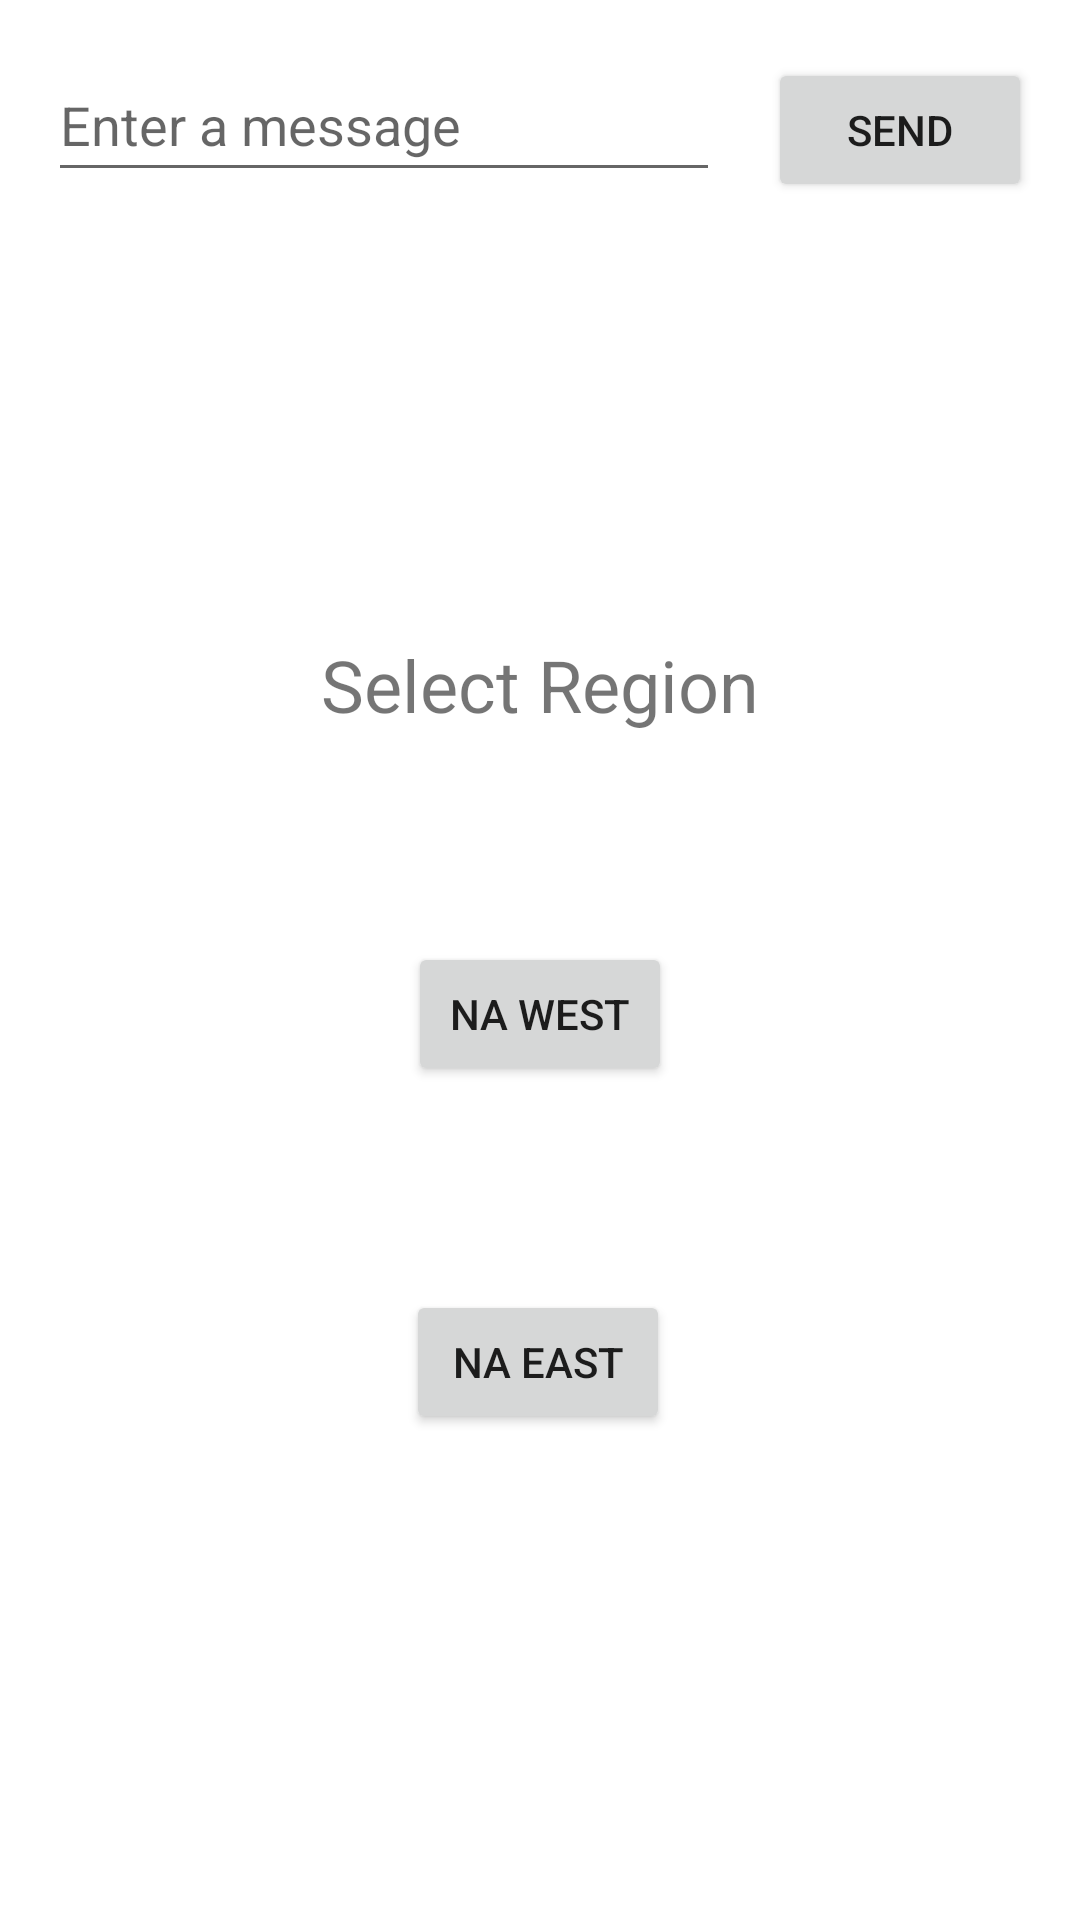

The Android layout XML behind this screen, and the referenced resources:
<!-- AndroidManifest.xml: application theme Theme.LostArkQueueApp0 -->
<!-- res/layout/activity_main.xml -->
<?xml version="1.0" encoding="utf-8"?>
<androidx.constraintlayout.widget.ConstraintLayout xmlns:android="http://schemas.android.com/apk/res/android"
    xmlns:app="http://schemas.android.com/apk/res-auto"
    xmlns:tools="http://schemas.android.com/tools"
    android:layout_width="match_parent"
    android:layout_height="match_parent"
    tools:context=".MainActivity">

    <EditText
        android:id="@+id/editTextTextPersonName"
        android:layout_width="0dp"
        android:layout_height="48dp"
        android:layout_marginStart="16dp"
        android:layout_marginTop="16dp"
        android:ems="10"
        android:hint="@string/edit_message"
        android:inputType="textPersonName"
        app:layout_constraintEnd_toStartOf="@+id/button"
        app:layout_constraintHorizontal_bias="0.5"
        app:layout_constraintStart_toStartOf="parent"
        app:layout_constraintTop_toTopOf="parent" />

    <Button
        android:id="@+id/button"
        android:layout_width="wrap_content"
        android:layout_height="wrap_content"
        android:layout_marginStart="16dp"
        android:layout_marginEnd="16dp"
        android:onClick="sendMessage"
        android:text="@string/button_send"
        app:layout_constraintBaseline_toBaselineOf="@+id/editTextTextPersonName"
        app:layout_constraintEnd_toEndOf="parent"
        app:layout_constraintHorizontal_bias="0.5"
        app:layout_constraintStart_toEndOf="@+id/editTextTextPersonName" />

    <TextView
        android:id="@+id/selectRegionText"
        android:layout_width="146dp"
        android:layout_height="34dp"
        android:layout_marginTop="212dp"
        android:text="Select Region"
        android:textSize="24sp"
        app:layout_constraintEnd_toEndOf="parent"
        app:layout_constraintStart_toStartOf="parent"
        app:layout_constraintTop_toTopOf="parent" />

    <Button
        android:id="@+id/NAWbutton"
        android:layout_width="wrap_content"
        android:layout_height="wrap_content"
        android:layout_marginTop="68dp"
        android:onClick="goToNAW"
        android:text="@string/NAWButton"
        app:layout_constraintEnd_toEndOf="parent"
        app:layout_constraintStart_toStartOf="parent"
        app:layout_constraintTop_toBottomOf="@+id/selectRegionText" />

    <Button
        android:id="@+id/NAEButton"
        android:layout_width="wrap_content"
        android:layout_height="wrap_content"
        android:layout_marginTop="68dp"
        android:text="@string/NAEButton"
        app:layout_constraintEnd_toEndOf="parent"
        app:layout_constraintHorizontal_bias="0.498"
        app:layout_constraintStart_toStartOf="parent"
        app:layout_constraintTop_toBottomOf="@+id/NAWbutton" />

</androidx.constraintlayout.widget.ConstraintLayout>
<!-- resources referenced by this layout -->
<resources>
  <string name="NAEButton">NA East</string>
  <string name="NAWButton">NA West</string>
  <string name="button_send">Send</string>
  <string name="edit_message">Enter a message</string>
  <style name="Theme.LostArkQueueApp0" parent="Theme.MaterialComponents.DayNight.DarkActionBar">
          
          <item name="colorPrimary">@color/purple_500</item>
          <item name="colorPrimaryVariant">@color/purple_700</item>
          <item name="colorOnPrimary">@color/white</item>
          
          <item name="colorSecondary">@color/teal_200</item>
          <item name="colorSecondaryVariant">@color/teal_700</item>
          <item name="colorOnSecondary">@color/black</item>
          
          <item name="android:statusBarColor" tools:targetApi="l">?attr/colorPrimaryVariant</item>
          
      </style>
  <!-- not gathered from this repository: default colours our renderer supplied (Android Studio template values) -->
  <color name="purple_500">#FF6200EE</color>
  <color name="purple_700">#FF3700B3</color>
  <color name="teal_200">#FF03DAC5</color>
  <color name="teal_700">#FF018786</color>
  <color name="black">#FF000000</color>
  <color name="white">#FFFFFFFF</color>
</resources>
